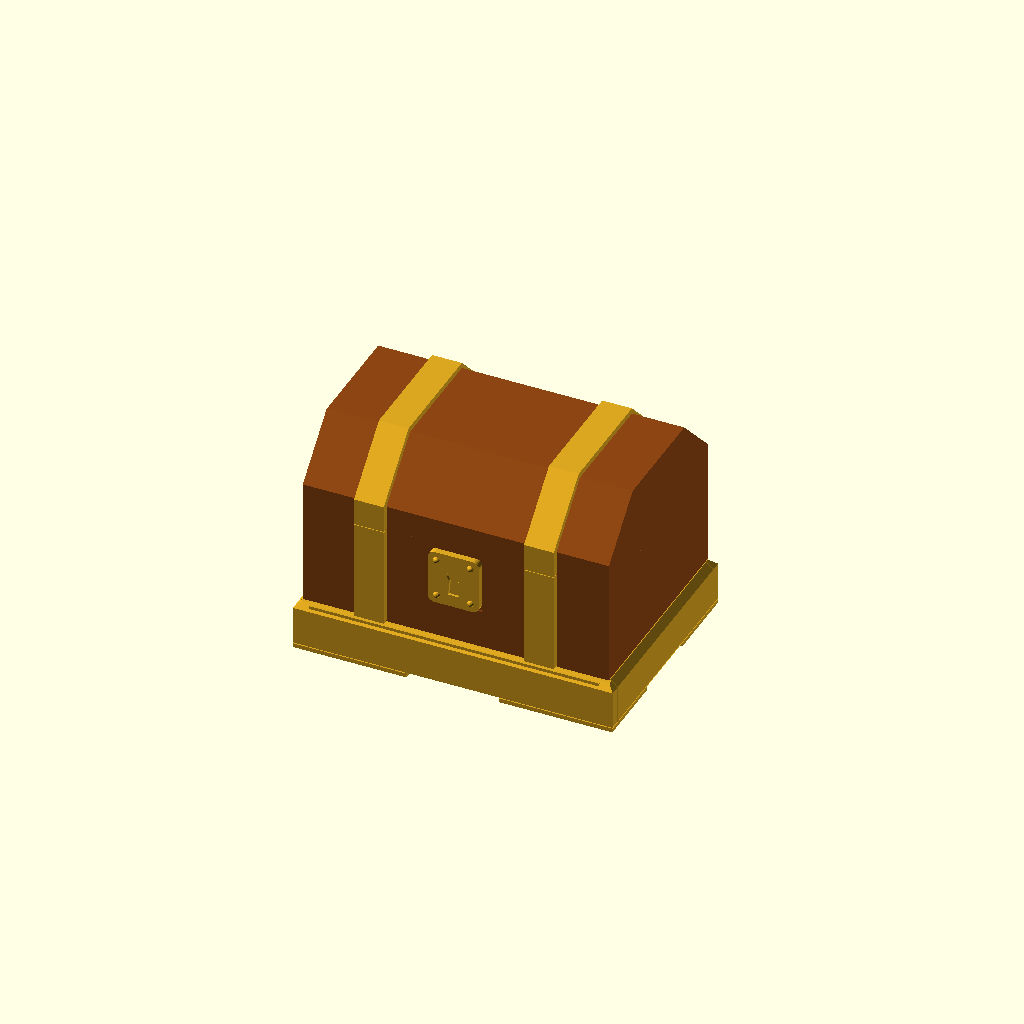
Cell 1 — every parameter at its default value.
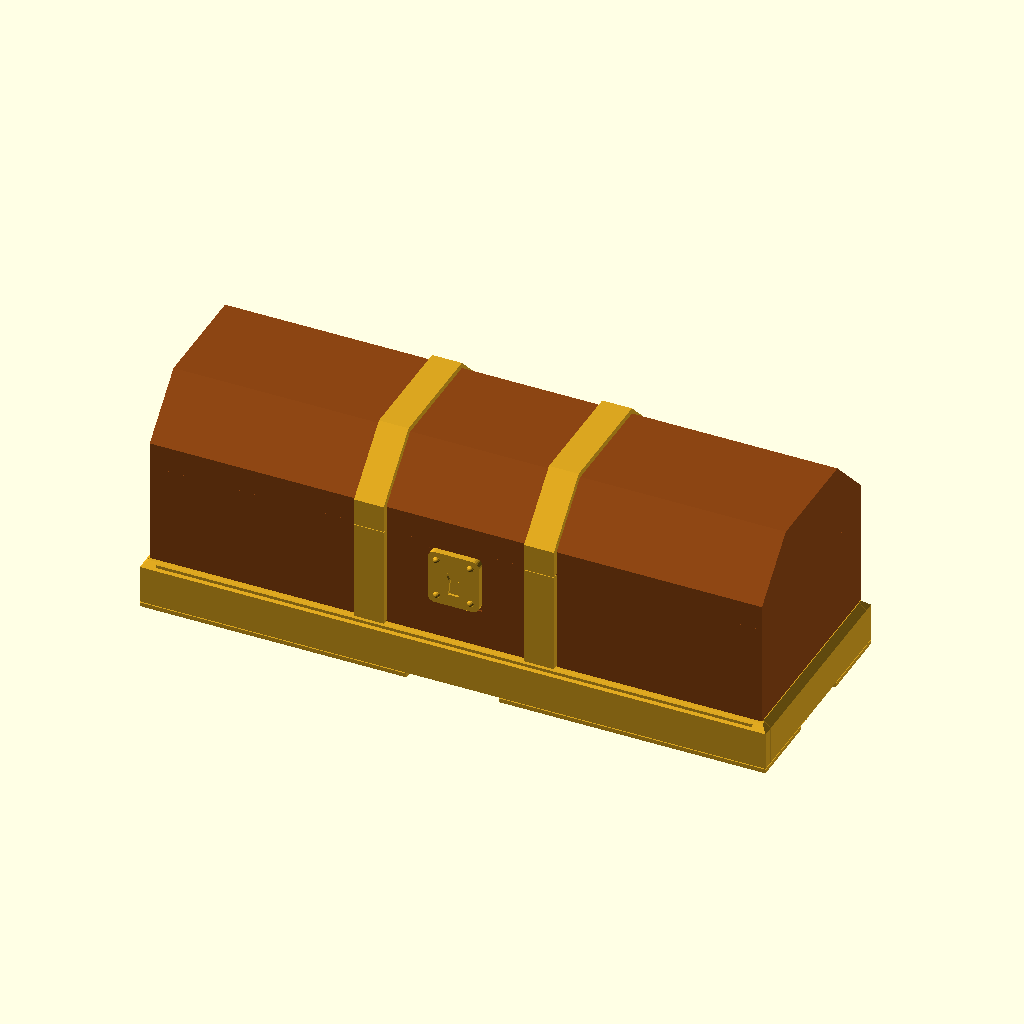
Cell 2: W = 144 (everything else at default).
One fixed orthographic camera (rotation 55°, 0°, 25°; colour scheme Cornfield) for every cell.
Source of the model, night-market/secret-chest/chest.scad:
// Secret-drawer treasure chest ("baul") for the Biñan night-market stand.
//
// A small chest whose base is really a hidden drawer.  The drawer is held by a
// loose steel ball: tilt the chest to its left and the ball rolls out of the
// way, so the base slides out of the front.  Push it back in and it re-locks.
//
// Every part prints in one colour, without supports, on a 220 x 220 bed.
//   colour A: body, lid
//   colour B: plinth, drawer, lid straps, body straps, lock plate
//   hardware: 1 ball (6 mm), 2 hinge pins (1.75 mm filament offcuts, 18 mm),
//             2 screws M3 x 10 (or glue)
//
// Axes: X = width (negative = chest's left, seen from the front),
//       Y = depth (0 = front face of the body), Z = up (0 = table).
//
// Export one part:   openscad -D 'part="body"' -o body.stl chest.scad

/* [What to show] */
part = "assembly";   // assembly | exploded | lock_view | body | lid | plinth | drawer | lid_strap | body_strap | lock_plate | plate_a | plate_b
in_place = false;    // true: export a part where it sits in the assembly (used by check.py)
open_angle = 0;      // lid angle in the assembly views
drawer_out = 0;      // drawer travel in the assembly views
ball_clear = false;  // true: draw the ball at the unlocked end of its track

/* [Chest size] */
W = 72;         // body width
D = 50;         // body depth
Hb = 24;        // body height
wall = 2.0;
floor_t = 2.0;  // body floor
lid_v = 6;      // vertical part of the lid
lid_s = 12;     // run and rise of the 45 degree shoulders

/* [Plinth and drawer] */
po = 1.6;        // how far the plinth sticks out around the body
Hp = 12;         // plinth height
tf = 1.2;        // plinth floor
wp = 3.2;        // plinth side walls
tp = 2.4;        // drawer front panel
cl = 0.3;        // sliding clearance each side of the drawer
dwall = 1.6;     // drawer walls
dfloor = 1.2;    // drawer floor
top_gap = 0.4;   // gap between drawer and body floor
detent = 0.5;    // height of the two click bumps (0 = none)

/* [Ball lock] */
ball_d = 6;       // set to your ball: 6 (steel ball / airsoft BB) or 6.35 (1/4" bearing ball)
ball_gap = 0.35;  // extra track width
th = 3.4;         // thickness of the drawer's hook
stem_w = 5;
head_e = 1.2;     // how far the hook reaches past the ball centre
head_tip = 2.4;
head_off = 0.5;   // gap between ball track and hook when the drawer is home
wedge_deg = 40;   // lead-in that pushes the ball aside when the drawer closes
slope_deg = 15;   // track slope that rolls the ball back to "locked"
seat_d = 2.6;     // dimple the locked ball rests in
div_t = 1.6;
back_skin = 1.2;

/* [Hinge] */
hinge_r = 3;
hinge_up = 2;      // hinge axis above the rim
hinge_gap = 0.4;
pin_d = 1.75;
pin_tight = 0.2;   // body knuckles grip the pin
pin_loose = 0.55;  // lid knuckles turn on it
lidk_w = 7;
bodyk_w = 5;
k_gap = 0.35;
heel = 5;          // lid stop: longer heel = lid stops earlier (5 -> about 107 degrees)

/* [Trim] */
strap_x = 20;     // strap / hinge positions, +- from centre
strap_w = 7;
strap_t = 1.4;
groove = 0.5;
plate_w = 12;
plate_h = 13;
plate_t = 1.6;

/* [Fixing body to plinth] */
screw_d = 3;      // M3 x 10; holes are simply left empty if you glue instead
peg_d = 4;

/* [Hidden] */
eps = 0.01;
ef = 0.3;         // bottom chamfer against "elephant foot"
$fn = 48;

// ---------------------------------------------------------------- derived
PW = W + 2*po;
PD = D + 2*po;
yF = -po;
yB = D + po;
zr = Hp + Hb;                       // rim = parting line between body and lid
r = ball_d/2;

xs0 = -stem_w/2;
xs1 = stem_w/2;
x_seat = xs0 - 0.2 - r;             // ball centre when locked
xh0 = x_seat - head_e;              // tip of the hook
wedge = (xs0 - xh0)*tan(wedge_deg);
pocket = head_off + head_tip + wedge + 0.4;
y_pk1 = yB - back_skin;
y_tr1 = y_pk1 - pocket;             // track rear edge
track_w = ball_d + ball_gap;
y_tr0 = y_tr1 - track_w;            // track front edge
y_trc = (y_tr0 + y_tr1)/2;
y_div0 = y_tr0 - div_t;
y_dback = y_div0 - 0.4;             // drawer rear face
y_dfront = yF + tp;                 // back of the front panel
y_fix0 = y_dfront + 0.2;            // where the fixed plinth walls start
x_open0 = xh0 - 0.5;
x_open1 = xs1 + 0.5;
x_tr0 = xh0 - ball_d - 1.0;         // left end of the track
x_tr1 = xs0;                        // right end: the ball cannot get in front of the stem
x_slope0 = xh0 - 0.1;               // the track floor rises to the left of this
open_h = th + 0.6;
y_hf = y_tr1 + head_off;            // front face of the hook head
xd = PW/2 - wp - cl;                // drawer half width
zt = Hp - top_gap;                  // drawer top

ya = D + hinge_r + hinge_gap;       // hinge axis
za = zr + hinge_up;
kc = sqrt(hinge_r*hinge_r - hinge_up*hinge_up);

x_scr = W/2 - wall - 3.5;
y_scr = D - wall - 3.5;
x_peg = 18;
y_peg = D - wall - 4;
y_det = y_dback - 10;
z_det = Hp - 3.5;

seat_sink = r - sqrt(r*r - seat_d*seat_d/4);
function track_floor(x) = tf + (x < x_slope0 ? (x_slope0 - x)*tan(slope_deg) : 0);
function ball_z(x) = max(tf + r, tf + (x_slope0 - x)*tan(slope_deg) + r/cos(slope_deg));
x_clear = x_tr0 + r + 0.2;
ball_locked = [x_seat, y_trc, tf + r - seat_sink];
ball_free = [x_clear, y_trc, ball_z(x_clear)];

colA = "SaddleBrown";
colB = "Goldenrod";

// ---------------------------------------------------------------- helpers
// box between two corners, bottom edges chamfered by c
module cbox(p0, p1, c = ef) {
  hull() {
    translate([p0[0]+c, p0[1]+c, p0[2]]) cube([p1[0]-p0[0]-2*c, p1[1]-p0[1]-2*c, eps]);
    translate([p0[0], p0[1], p0[2]+c]) cube([p1[0]-p0[0], p1[1]-p0[1], p1[2]-p0[2]-c]);
  }
}

// 2D shape drawn in (y, z), extruded along x from x0 over width w
module yz_extrude(x0, w) {
  translate([x0, 0, 0]) rotate([90, 0, 90]) linear_extrude(w) children();
}

module mirror_x() {
  children();
  mirror([1, 0, 0]) children();
}

// ---------------------------------------------------------------- plinth
// Outer shape of plinth + drawer front together: a block whose top edges are
// chamfered in to the footprint of the body.
module plinth_env(s = 0) {
  hull() {
    translate([-PW/2+ef+s, yF+ef+s, 0]) cube([PW-2*ef-2*s, PD-2*ef-2*s, eps]);
    translate([-PW/2+s, yF+s, ef]) cube([PW-2*s, PD-2*s, Hp-po-ef]);
    translate([-W/2+s, s, Hp-eps]) cube([W-2*s, D-2*s, eps]);
  }
}

module track_cut() {
  translate([0, y_tr1, 0]) rotate([90, 0, 0]) linear_extrude(track_w)
    polygon([[x_tr1, tf], [x_tr1, Hp+1], [x_tr0, Hp+1],
             [x_tr0, track_floor(x_tr0)], [x_slope0, tf]]);
}

module plinth() {
  difference() {
    union() {
      difference() {
        plinth_env();
        // room for the drawer's front panel
        translate([-PW, yF-1, tf]) cube([2*PW, y_fix0-yF+1, Hp]);
        // drawer cavity
        translate([-(PW/2-wp), yF, tf]) cube([PW-2*wp, y_div0-yF, Hp]);
        // ball track, open at the top (the body closes it)
        track_cut();
        // low tunnel for the drawer's hook: through the divider, under the end
        // of the track and into the back wall.  Too low for the ball to follow.
        // (The middle piece is 1 mm taller so its roof bridges between two
        // finished walls instead of hanging from one side.)
        translate([x_open0, y_div0-eps, tf]) cube([x_open1-x_open0, div_t+2*eps, open_h]);
        translate([x_open0, y_tr1-eps, tf]) cube([x_open1-x_open0, y_pk1-y_tr1+eps, open_h]);
        translate([x_tr1-eps, y_tr0-eps, tf]) cube([x_open1-x_tr1+eps, track_w+2*eps, open_h+1]);
        // dimple that centres the locked ball
        translate([x_seat, y_trc, 0.4]) cylinder(d = seat_d, h = tf);
        // finger notch under the drawer front, plus matching dummy notches
        translate([-11, yF-1, -1]) cube([22, 13, tf+1+eps]);
        translate([-11, yB-0.8, -1]) cube([22, 3, tf+1]);
        mirror_x() translate([PW/2-0.8, D/2-9, -1]) cube([3, 18, tf+1]);
        // dummy seams on sides and back, so the real drawer seams look like trim
        difference() {
          union() {
            translate([-PW, y_fix0, tf]) cube([2*PW, PD, 0.25]);
            translate([-PW, D-y_fix0, tf]) cube([2*PW, 0.25, Hp]);
          }
          plinth_env(0.3);
        }
        // screws up into the body
        mirror_x() translate([x_scr, y_scr, 0]) {
          translate([0, 0, -1]) cylinder(d = screw_d+0.4, h = Hp+2);
          translate([0, 0, -1]) cylinder(d = 2*screw_d+0.2, h = Hp-4.4+1);
          translate([0, 0, Hp-4.4-eps]) cylinder(d1 = 2*screw_d+0.2, d2 = screw_d+0.4, h = 1.4);
        }
      }
      // pegs that locate the body
      mirror_x() translate([x_peg, y_peg, Hp-eps]) cylinder(d = peg_d, h = 1.0);
      // click bumps for the drawer
      if (detent > 0)
        mirror_x() translate([PW/2-wp+1.2-detent, y_det, z_det]) sphere(r = 1.2, $fn = 24);
    }
  }
}

// ---------------------------------------------------------------- drawer
module hook2d() {
  polygon([[xs0, y_dback-0.5], [xs1, y_dback-0.5],
           [xs1, y_hf+head_tip+wedge], [xs0, y_hf+head_tip+wedge],
           [xh0, y_hf+head_tip], [xh0, y_hf], [xs0, y_hf]]);
}

module drawer() {
  difference() {
    union() {
      // front panel: looks like the front of the plinth
      intersection() {
        plinth_env();
        cbox([-PW/2, yF, tf], [PW/2, y_dfront, Hp-0.2]);
      }
      // tray
      cbox([-xd, yF+0.5, tf], [xd, y_dback, zt]);
      // hook
      translate([0, 0, tf]) linear_extrude(th) hook2d();
    }
    // inside of the tray
    translate([-xd+dwall, y_dfront, tf+dfloor])
      cube([2*(xd-dwall), y_dback-dwall-y_dfront, Hp]);
    // lead-in on the rear corners
    mirror_x() translate([xd, y_dback, tf-1]) rotate([0, 0, 45]) cube([1.6, 1.6, 2*Hp], center = true);
    // grooves the click bumps drop into
    if (detent > 0)
      mirror_x() translate([xd+1.2-(detent-cl+0.1), y_det, tf+dfloor+1]) cylinder(r = 1.2, h = Hp, $fn = 24);
    // finger grip underneath, reached through the notch in the plinth
    for (i = [0:4]) translate([-9, y_dfront+1.5+i*2.1, tf-eps]) cube([18, 1.0, 0.5]);
  }
}

// ---------------------------------------------------------------- hinge
module body_knuckle2d() {
  union() {
    circle(r = hinge_r);
    polygon([[-(hinge_r+hinge_gap)-0.6, -hinge_up], [kc, -hinge_up],
             [-(hinge_r+hinge_gap)-0.6, -hinge_up-(kc+hinge_r+hinge_gap+0.6)]]);
  }
}

module lid_knuckle2d() {
  hull() {
    intersection() {
      circle(r = hinge_r);
      translate([-hinge_r, -hinge_up]) square([2*hinge_r, hinge_r+hinge_up]);
    }
    translate([-(hinge_r+hinge_gap)-0.6, -hinge_up]) square([0.6+hinge_r+hinge_gap+heel, 1.2]);
    translate([-(hinge_r+hinge_gap)-0.6, -hinge_up]) square([0.6, lid_v]);
  }
}

module body_knuckles() {
  for (sx = [-1, 1]) for (s = [-1, 1])
    translate([0, ya, za])
      yz_extrude(sx*strap_x + s*(lidk_w/2+k_gap+bodyk_w/2) - bodyk_w/2, bodyk_w) body_knuckle2d();
}

module lid_knuckles() {
  for (sx = [-1, 1])
    translate([0, ya, za]) yz_extrude(sx*strap_x - lidk_w/2, lidk_w) lid_knuckle2d();
}

module pin_holes(d) {
  mirror_x() translate([strap_x-lidk_w/2-k_gap-bodyk_w-1, ya, za])
    rotate([0, 90, 0]) cylinder(d = d, h = lidk_w+2*k_gap+2*bodyk_w+2, $fn = 24);
}

// ---------------------------------------------------------------- body
module body() {
  difference() {
    union() {
      difference() {
        cbox([-W/2, 0, Hp], [W/2, D, zr]);
        translate([-W/2+wall, wall, Hp+floor_t]) cube([W-2*wall, D-2*wall, Hb]);
      }
      // corner blocks that take the screws
      mirror_x() hull() {
        translate([x_scr-3.5, y_scr-3.5, Hp+floor_t-eps]) cube([7+eps, 7+eps, 5.5]);
        translate([x_scr-2, y_scr-2, Hp+floor_t-eps]) cube([5.5+eps, 5.5+eps, 7]);
      }
      body_knuckles();
    }
    pin_holes(pin_d + pin_tight);
    // strap grooves and lock-plate recess on the front
    mirror_x() translate([strap_x-strap_w/2-0.2, -1, Hp-1]) cube([strap_w+0.4, 1+groove, Hb+2]);
    translate([-plate_w/2-0.2, -1, zr-1.5-plate_h-0.2]) cube([plate_w+0.4, 1+groove, plate_h+0.4]);
    // peg sockets and screw pilot holes underneath
    mirror_x() translate([x_peg, y_peg, Hp-eps]) cylinder(d = peg_d+0.5, h = 1.2);
    mirror_x() translate([x_scr, y_scr, Hp-eps]) cylinder(d = screw_d-0.5, h = 7.6, $fn = 24);
  }
}

// ---------------------------------------------------------------- lid
module lid_profile(ext = 0) {
  polygon([[0, -ext], [0, lid_v], [lid_s, lid_v+lid_s],
           [D-lid_s, lid_v+lid_s], [D, lid_v], [D, -ext]]);
}

// where straps run: front face, both shoulders and the top (not the back face)
module strap_clip() {
  translate([-5, 0]) square([5+D/2, 80]);
  translate([D/2-eps, lid_v]) square([D/2+5, 80]);
}

module lid() {
  difference() {
    union() {
      translate([0, 0, zr]) yz_extrude(-W/2, W) lid_profile();
      lid_knuckles();
    }
    translate([0, 0, zr]) yz_extrude(-W/2+wall, W-2*wall) offset(delta = -wall) lid_profile(10);
    pin_holes(pin_d + pin_loose);
    mirror_x() translate([0, 0, zr]) yz_extrude(strap_x-strap_w/2-0.2, strap_w+0.4)
      intersection() {
        difference() { offset(delta = 1) lid_profile(10); offset(delta = -groove) lid_profile(10); }
        strap_clip();
      }
  }
}

// ---------------------------------------------------------------- trim
module lid_strap2d() {
  intersection() {
    difference() {
      offset(delta = strap_t-groove+0.1) lid_profile(10);
      offset(delta = -groove+0.1) lid_profile(10);
    }
    strap_clip();
  }
}

module lid_strap(sx = 1) {
  translate([0, 0, zr]) yz_extrude(sx*strap_x-strap_w/2, strap_w) lid_strap2d();
}

module body_strap(sx = 1) {
  translate([sx*strap_x-strap_w/2, groove-0.1-strap_t, Hp+0.15]) cube([strap_w, strap_t, Hb-0.3]);
}

module lock_plate_flat() {
  difference() {
    union() {
      hull() for (x = [-plate_w/2+1.5, plate_w/2-1.5]) for (y = [1.5, plate_h-1.5])
        translate([x, y, 0]) cylinder(r = 1.5, h = plate_t, $fn = 24);
      for (x = [-plate_w/2+2, plate_w/2-2]) for (y = [2, plate_h-2])
        translate([x, y, plate_t-0.2]) sphere(r = 0.8, $fn = 16);
    }
    translate([0, plate_h*0.6, plate_t-0.6]) cylinder(d = 3.2, h = 1, $fn = 24);
    translate([0, 0, plate_t-0.6]) linear_extrude(1)
      polygon([[-0.7, plate_h*0.6], [0.7, plate_h*0.6], [1.3, plate_h*0.22], [-1.3, plate_h*0.22]]);
  }
}

module lock_plate() {
  translate([0, groove-0.1, zr-1.5-plate_h]) rotate([90, 0, 0]) lock_plate_flat();
}

module ball(clear = false) {
  translate(clear ? ball_free : ball_locked) sphere(d = ball_d);
}

module hinge_pins() {
  mirror_x() translate([strap_x-lidk_w/2-k_gap-bodyk_w, ya, za])
    rotate([0, 90, 0]) cylinder(d = pin_d, h = lidk_w+2*k_gap+2*bodyk_w, $fn = 16);
}

// ---------------------------------------------------------------- views
module lid_group(angle) {
  translate([0, ya, za]) rotate([-angle, 0, 0]) translate([0, -ya, -za]) {
    color(colA) lid();
    color(colB) { lid_strap(1); lid_strap(-1); }
  }
}

module assembly(angle = 0, out = 0, clear = false) {
  color(colB) plinth();
  color(colB) translate([0, -out, 0]) drawer();
  color(colA) body();
  color(colB) { body_strap(1); body_strap(-1); lock_plate(); }
  color("Silver") { ball(clear); hinge_pins(); }
  lid_group(angle);
}

module exploded() {
  color(colB) plinth();
  color(colB) translate([0, -42, 0]) drawer();
  color("Silver") translate([0, 0, 14]) ball();
  translate([0, 0, 26]) {
    color(colA) body();
    color(colB) translate([0, -10, 0]) { body_strap(1); body_strap(-1); lock_plate(); }
    color("Silver") translate([0, 12, 0]) hinge_pins();
  }
  translate([0, 0, 50]) {
    color(colA) lid();
    color(colB) translate([0, 0, 12]) { lid_strap(1); lid_strap(-1); }
  }
}

// plinth and drawer from above with the body removed, to show the lock
module lock_view() {
  color(colB) plinth();
  color("Peru") translate([0, -drawer_out, 0]) drawer();
  color("Silver") ball(ball_clear);
}

// ---------------------------------------------------------------- print layouts
module print_body() { translate([0, 0, -Hp]) body(); }
module print_lid() { translate([0, 0, -zr]) lid(); }
module print_plinth() { plinth(); }
module print_drawer() { translate([0, 0, -tf]) drawer(); }
module print_lid_strap() { linear_extrude(strap_w) lid_strap2d(); }
module print_body_strap() { cube([strap_w, Hb-0.3, strap_t]); }
module print_lock_plate() { lock_plate_flat(); }

module plate_a() {
  translate([-W/2-5, 0, 0]) print_body();
  translate([W/2+5, 0, 0]) print_lid();
}

module plate_b() {
  translate([0, 0, 0]) print_plinth();
  translate([0, -62, 0]) print_drawer();
  translate([PW/2+8, -40, 0]) print_lid_strap();
  translate([PW/2+8, 15, 0]) print_lid_strap();
  translate([-PW/2-16, 0, 0]) print_body_strap();
  translate([-PW/2-26, 0, 0]) print_body_strap();
  translate([-PW/2-20, -35, 0]) print_lock_plate();
}

if (part == "assembly") assembly(open_angle, drawer_out, ball_clear);
else if (part == "exploded") exploded();
else if (part == "lock_view") lock_view();
else if (part == "plate_a") plate_a();
else if (part == "plate_b") plate_b();
else if (in_place) {
  if (part == "body") body();
  else if (part == "lid") lid();
  else if (part == "plinth") plinth();
  else if (part == "drawer") drawer();
  else if (part == "lid_strap") lid_strap(1);
  else if (part == "body_strap") body_strap(1);
  else if (part == "lock_plate") lock_plate();
}
else if (part == "body") print_body();
else if (part == "lid") print_lid();
else if (part == "plinth") print_plinth();
else if (part == "drawer") print_drawer();
else if (part == "lid_strap") print_lid_strap();
else if (part == "body_strap") print_body_strap();
else if (part == "lock_plate") print_lock_plate();

// numbers that check.py needs
if (part == "info") {
  echo(str("INFO ya=", ya)); echo(str("INFO za=", za)); echo(str("INFO r=", r));
  echo(str("INFO tf=", tf)); echo(str("INFO th=", th)); echo(str("INFO Hp=", Hp));
  echo(str("INFO x_seat=", x_seat)); echo(str("INFO y_trc=", y_trc));
  echo(str("INFO x_tr0=", x_tr0)); echo(str("INFO x_tr1=", x_tr1));
  echo(str("INFO y_tr0=", y_tr0)); echo(str("INFO y_tr1=", y_tr1));
  echo(str("INFO x_slope0=", x_slope0)); echo(str("INFO slope_deg=", slope_deg));
  echo(str("INFO xh0=", xh0)); echo(str("INFO seat_sink=", seat_sink));
  echo(str("INFO drawer_inner=", 2*(xd-dwall), " x ", y_dback-dwall-y_dfront, " x ", zt-tf-dfloor));
  echo(str("INFO body_inner=", W-2*wall, " x ", D-2*wall, " x ", Hb-floor_t));
  echo(str("INFO outer=", PW, " x ", PD, " x ", zr+lid_v+lid_s));
}
Parameter table extracted from the source (name, type, default, range or options):
part: string, default "assembly"
in_place: bool, default false
open_angle: number, default 0
drawer_out: number, default 0
ball_clear: bool, default false
W: number, default 72
D: number, default 50
Hb: number, default 24
wall: number, default 2
floor_t: number, default 2
lid_v: number, default 6
lid_s: number, default 12
po: number, default 1.6
Hp: number, default 12
tf: number, default 1.2
wp: number, default 3.2
tp: number, default 2.4
cl: number, default 0.3
dwall: number, default 1.6
dfloor: number, default 1.2
top_gap: number, default 0.4
detent: number, default 0.5
ball_d: number, default 6
ball_gap: number, default 0.35
th: number, default 3.4
stem_w: number, default 5
head_e: number, default 1.2
head_tip: number, default 2.4
head_off: number, default 0.5
wedge_deg: number, default 40
slope_deg: number, default 15
seat_d: number, default 2.6
div_t: number, default 1.6
back_skin: number, default 1.2
hinge_r: number, default 3
hinge_up: number, default 2
hinge_gap: number, default 0.4
pin_d: number, default 1.75
pin_tight: number, default 0.2
pin_loose: number, default 0.55
lidk_w: number, default 7
bodyk_w: number, default 5
k_gap: number, default 0.35
heel: number, default 5
strap_x: number, default 20
strap_w: number, default 7
strap_t: number, default 1.4
groove: number, default 0.5
plate_w: number, default 12
plate_h: number, default 13
plate_t: number, default 1.6
screw_d: number, default 3
peg_d: number, default 4
